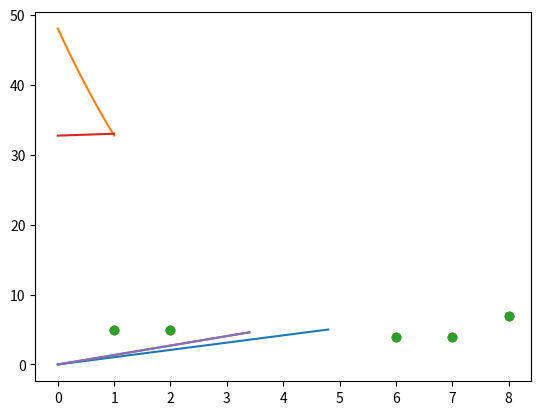

The script that saved this image:
import numpy as np 
import matplotlib.pyplot as plt

# Mitchell–Dem'yanov–Malozemov Algorithm

points = np.array([[2,5,6],[5,3,5]])
# points = np.array([[-1,4,7],[-3,6,6]])
points = np.random.randint(10, size=(2,5))
print("points: " , points)

def find_minimum_norm_of_convex_hull(points):
    improvement = 100
    num_points = np.shape(points)[1]
    alpha = np.ones(num_points)/num_points
    u = np.dot(points,alpha)
    u_prev = u
    # print("u: ", u)
    while improvement > 0.01:
        plt.plot(np.array([0,u[0]]),[0,u[1]])
        plt.scatter(points[0,:],points[1,:],label="points")
        plt.show()
        points_unit = points / np.linalg.norm(points,2,0)
        dot_product_of_points = np.dot(np.transpose(points),u)
        # print("dot_product_of_points: " , np.shape(dot_product_of_points))
        point_most_parallel_index = np.argmax(dot_product_of_points)
        # print("point_most_parallel_index: " , point_most_parallel_index)
        point_most_perpindicular_index = np.argmin(dot_product_of_points)
        # print("point_most_perpindicular_index: " , point_most_perpindicular_index) 
        point_tilde = points[:,point_most_parallel_index]
        print("point_tilde: " , point_tilde)
        point_bar = points[:,point_most_perpindicular_index]
        print("point_bar: " , point_bar)
        alpha_tilde = alpha[point_most_parallel_index]
        # print("alpha_tilde: " , alpha_tilde)
        term = (point_bar-point_tilde)*alpha_tilde
        # print("term: " , term)
        s_extrema = -np.dot(u,term)/np.dot(u,u)
        phi_values = np.zeros(100)
        s_values = np.linspace(0,1,100)
        for i in range(100):
            s = s_values[i]
            phi_values[i] = np.dot(u+s*term,u+s*term)
        plt.plot(s_values,phi_values)
        plt.show()
        # print("s_extrema: " , s_extrema)
        start_s_value = np.dot(u,u)
        # print("start_s_value: " , start_s_value)
        end_s_value = np.dot(u+term,u+term)
        # print("end_s_value: " , end_s_value)
        mid_s_value = np.dot(u+0.5*term,u+0.5*term)
        # print("mid_s_value: " , mid_s_value)
        s_extrema_value = np.dot(u+s_extrema*term,u+s_extrema*term)
        # print("s_extrema_value: " , s_extrema_value)
        min_index = np.argmin((start_s_value,end_s_value,s_extrema_value))
        # print("min_index: " , min_index)
        s_k  = np.array([0,1,s_extrema])[min_index]
        # print("s_k: " , s_k)
        u_prev = u
        # print("u_prev: " , u_prev)
        u = u_prev + s_k*term
        # print("u: " , u)
        A = np.concatenate((np.ones((1,num_points)),points),0)
        # print("A: " , A)
        b = np.concatenate((np.array([1]),u),0)
        # print("b: " , b)
        alpha = np.dot(np.linalg.pinv(A),b)
        # print("alpha: " , alpha)
        improvement = np.dot(u_prev,u_prev) - np.dot(u,u)
        print("### improvement #### : " , improvement)
    return u

closest_point = find_minimum_norm_of_convex_hull(points)
plt.plot(np.array([0,closest_point[0]]),[0,closest_point[1]])
plt.scatter(points[0,:],points[1,:],label="points")
plt.show()

